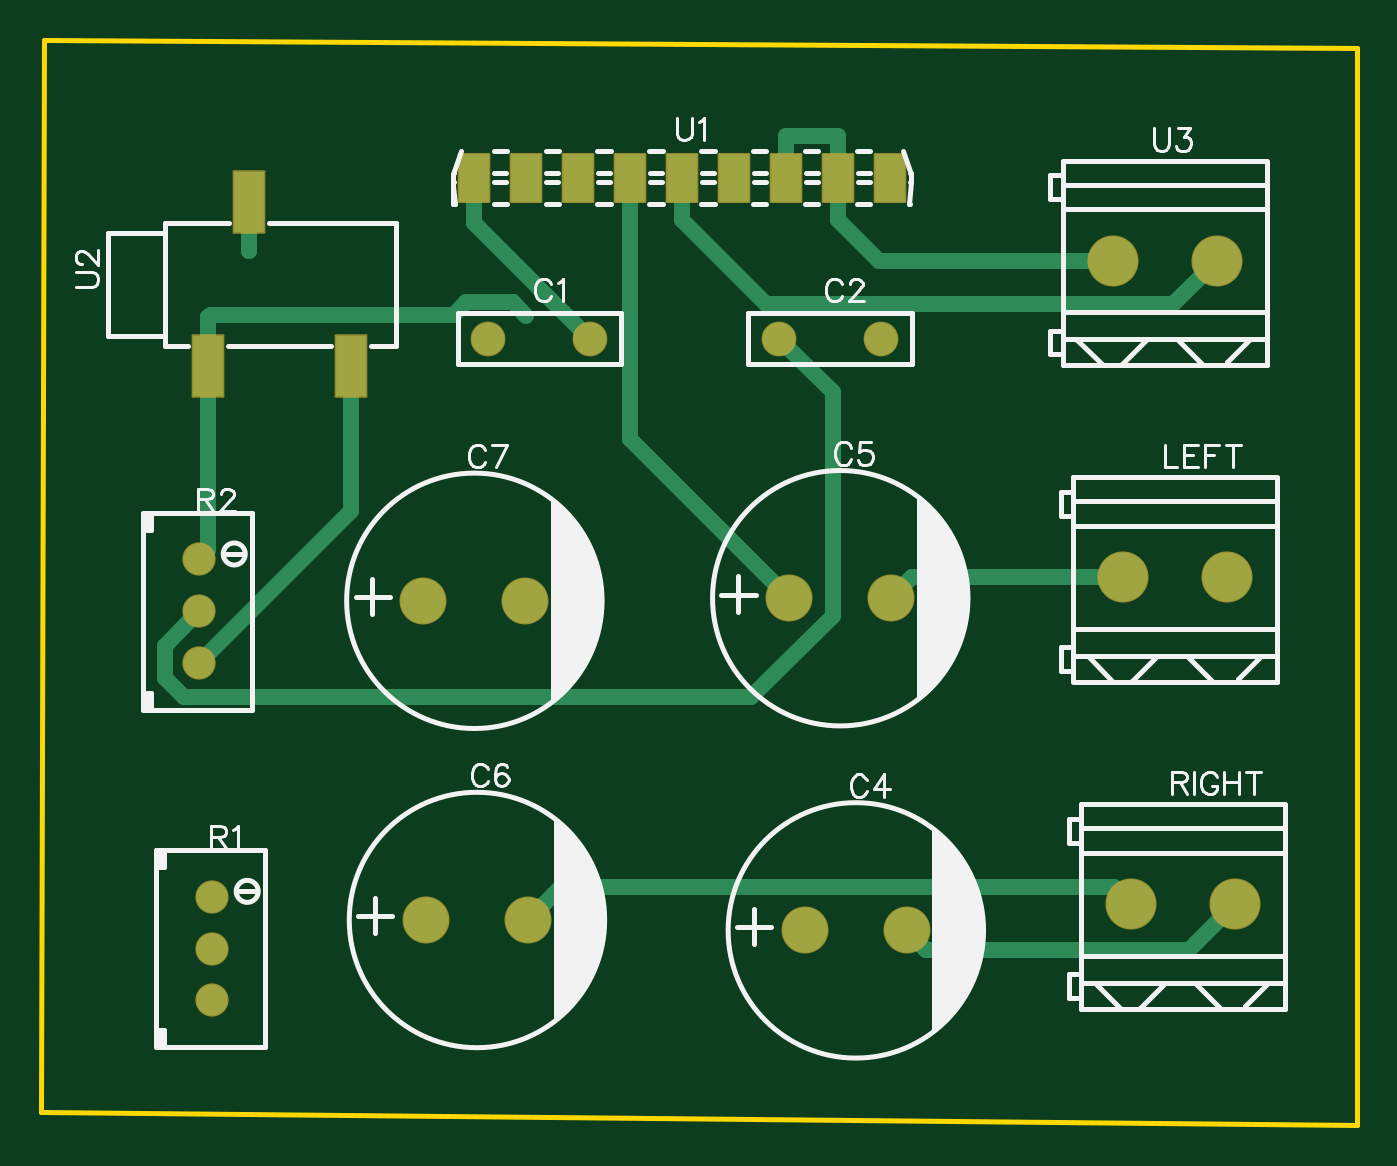
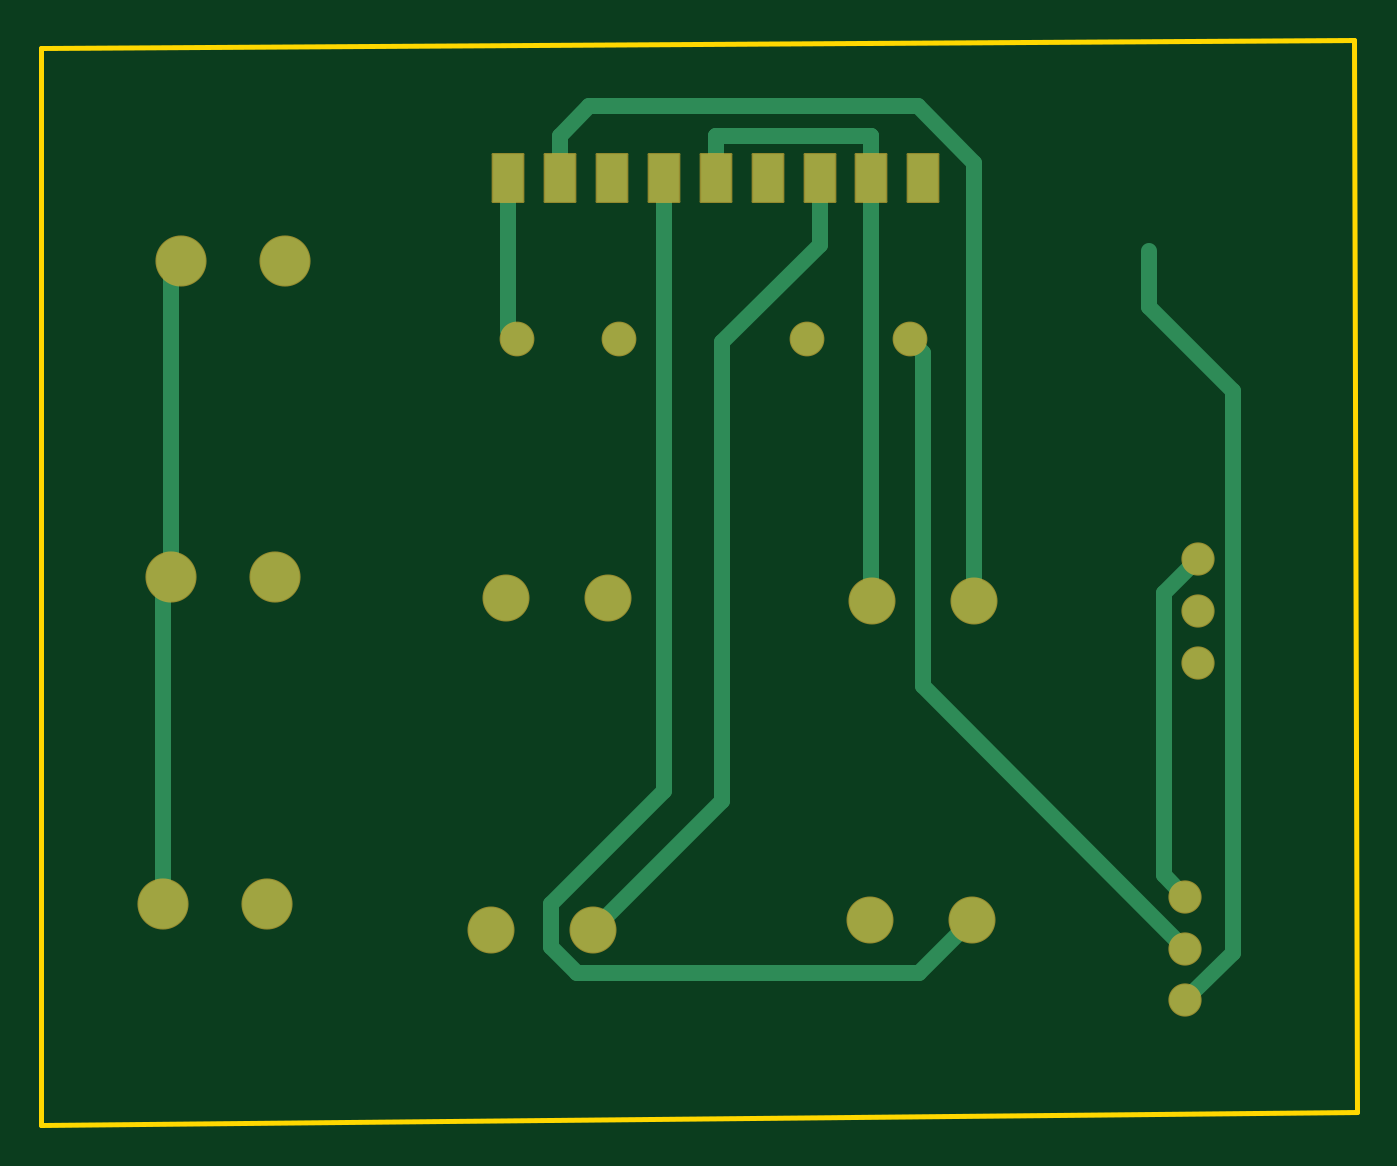
Circuit board: 10 layer files. Board 64.4 x 53.1 mm.
- drill: Drill_NPTH_Through.DRL (290 bytes)
- drill: Drill_PTH_Through.DRL (882 bytes)
- drill: Drill_PTH_Through_Via.DRL (289 bytes)
- outline: Gerber_BoardOutlineLayer.GKO (499 bytes)
- bottom_copper: Gerber_BottomLayer.GBL (2661 bytes)
- bottom_mask: Gerber_BottomSolderMaskLayer.GBS (1587 bytes)
- top_copper: Gerber_TopLayer.GTL (2904 bytes)
- paste: Gerber_TopPasteMaskLayer.GTP (475 bytes)
- top_silk: Gerber_TopSilkscreenLayer.GTO (18816 bytes)
- top_mask: Gerber_TopSolderMaskLayer.GTS (1717 bytes)

=== drill: Drill_NPTH_Through.DRL ===
M48
INCH,LZ
;FILE_FORMAT=2:4
;TYPE=NON_PLATED
;Layer: NPTH_Through
;EasyEDA v6.5.22, 2022-11-10 10:58:02
;6b3d640ebf974b0b8646ff979dfa74d8,4d8ab2db40884aeb91e54047068f32cb,10
;Gerber Generator version 0.2
;Holesize 1 = 0.0470 inch
T01C0.0470
%
G05
G90
T01
X013595Y011100
X011272Y011100
M30

=== drill: Drill_PTH_Through.DRL ===
M48
INCH,LZ
;FILE_FORMAT=2:4
;TYPE=PLATED
;Layer: PTH_Through
;EasyEDA v6.5.22, 2022-11-10 10:58:02
;6b3d640ebf974b0b8646ff979dfa74d8,4d8ab2db40884aeb91e54047068f32cb,10
;Gerber Generator version 0.2
;Holesize 1 = 0.0300 inch
T01C0.0300
;Holesize 2 = 0.0390 inch
T02C0.0390
;Holesize 3 = 0.0430 inch
T03C0.0430
;Holesize 4 = 0.0630 inch
T04C0.0630
%
G05
G90
T01
X011350Y-001700
X011350Y-000700
X011350Y-002700
X011100Y004800
X011100Y005800
X011100Y003800
T02
X016666Y010050
X018634Y010050
X022266Y010050
X024234Y010050
T03
X022766Y-001350
X024734Y-001350
X022466Y005050
X024434Y005050
X015466Y-001150
X017434Y-001150
X015416Y005000
X017384Y005000
X016400Y013150
X017400Y013150
X018400Y013150
X019400Y013150
X020400Y013150
X021400Y013150
X022400Y013150
X023400Y013150
X024400Y013150
T04
X028900Y005450
X030900Y005450
X029050Y-000850
X031050Y-000850
X028700Y011550
X030700Y011550
M30

=== drill: Drill_PTH_Through_Via.DRL ===
M48
INCH,LZ
;FILE_FORMAT=2:4
;TYPE=PLATED
;Layer: PTH_Through_Via
;EasyEDA v6.5.22, 2022-11-10 10:58:02
;6b3d640ebf974b0b8646ff979dfa74d8,4d8ab2db40884aeb91e54047068f32cb,10
;Gerber Generator version 0.2
;Holesize 1 = 0.0120 inch
T01C0.0120
%
G05
G90
T01
X017400Y010494
X012058Y011734
M30

=== outline: Gerber_BoardOutlineLayer.GKO ===
G04 Layer: BoardOutlineLayer*
G04 EasyEDA v6.5.22, 2022-11-10 10:58:02*
G04 6b3d640ebf974b0b8646ff979dfa74d8,4d8ab2db40884aeb91e54047068f32cb,10*
G04 Gerber Generator version 0.2*
G04 Scale: 100 percent, Rotated: No, Reflected: No *
G04 Dimensions in inches *
G04 leading zeros omitted , absolute positions ,3 integer and 6 decimal *
%FSLAX36Y36*%
%MOIN*%

%ADD10C,0.0100*%
D10*
X810000Y1580000D02*
G01*
X3340000Y1565000D01*
X3340000Y-510000D01*
X805000Y-485000D01*
X810000Y1580000D01*

%LPD*%
M02*

=== bottom_copper: Gerber_BottomLayer.GBL ===
G04 Layer: BottomLayer*
G04 EasyEDA v6.5.22, 2022-11-10 10:58:02*
G04 6b3d640ebf974b0b8646ff979dfa74d8,4d8ab2db40884aeb91e54047068f32cb,10*
G04 Gerber Generator version 0.2*
G04 Scale: 100 percent, Rotated: No, Reflected: No *
G04 Dimensions in inches *
G04 leading zeros omitted , absolute positions ,3 integer and 6 decimal *
%FSLAX36Y36*%
%MOIN*%

%ADD10C,0.0300*%
%ADD11C,0.0630*%
%ADD12C,0.0866*%
%ADD13C,0.0945*%
%ADD14C,0.0600*%
%ADD15R,0.0591X0.0921*%
%ADD16C,0.0240*%

%LPD*%
D10*
X1135000Y-270000D02*
G01*
X1043050Y-178049D01*
X1043050Y904250D01*
X1205789Y1066990D01*
X1205789Y1173420D01*
X2340000Y1396060D02*
G01*
X2283350Y1452710D01*
X1651049Y1452710D01*
X1541580Y1343240D01*
X1541580Y500000D01*
X2340000Y1315000D02*
G01*
X2340000Y1396060D01*
X2140000Y1315000D02*
G01*
X2140000Y133339D01*
X2357100Y-83760D01*
X2357100Y-166750D01*
X2307179Y-216669D01*
X1648249Y-216669D01*
X1546580Y-115000D01*
X2040000Y1396060D02*
G01*
X2039930Y1396129D01*
X1740069Y1396129D01*
X1740000Y1396060D01*
X2040000Y1315000D02*
G01*
X2040000Y1396060D01*
X1740000Y1317150D02*
G01*
X1740000Y1396060D01*
X1740000Y1317150D02*
G01*
X1740000Y1315000D01*
X3070000Y1155000D02*
G01*
X3090000Y1135000D01*
X3090000Y545000D01*
X3105000Y-85000D02*
G01*
X3105000Y530000D01*
X3090000Y545000D01*
X1740000Y1315000D02*
G01*
X1740000Y1049360D01*
X1740000Y1049360D02*
G01*
X1740000Y501570D01*
X1738429Y500000D01*
X1110000Y580000D02*
G01*
X1175739Y514259D01*
X1175739Y-29259D01*
X1135000Y-70000D01*
X2276580Y-135000D02*
G01*
X2027659Y113919D01*
X2027659Y997979D01*
X1840000Y1185639D01*
X1840000Y1315000D01*
X2440000Y1315000D02*
G01*
X2440000Y1021570D01*
X2423429Y1005000D01*
X1135000Y-170000D02*
G01*
X1640010Y335010D01*
X1640010Y978429D01*
X1666580Y1005000D01*
D11*
G01*
X1666580Y1005000D03*
G01*
X1863429Y1005000D03*
G01*
X2226580Y1005000D03*
G01*
X2423429Y1005000D03*
D12*
G01*
X2276580Y-135000D03*
G01*
X2473429Y-135000D03*
G01*
X2246580Y505000D03*
G01*
X2443429Y505000D03*
G01*
X1546580Y-115000D03*
G01*
X1743429Y-115000D03*
G01*
X1541580Y500000D03*
G01*
X1738419Y500000D03*
D13*
G01*
X2890000Y545000D03*
G01*
X3090000Y545000D03*
G01*
X2905000Y-85000D03*
G01*
X3105000Y-85000D03*
G01*
X2870000Y1155000D03*
G01*
X3070000Y1155000D03*
D14*
G01*
X1135000Y-170000D03*
G01*
X1135000Y-70000D03*
G01*
X1135000Y-270000D03*
G01*
X1110000Y480000D03*
G01*
X1110000Y580000D03*
G01*
X1110000Y380000D03*
D15*
G01*
X1640000Y1315000D03*
G01*
X1740000Y1315000D03*
G01*
X1840000Y1315000D03*
G01*
X1940000Y1315000D03*
G01*
X2040000Y1315000D03*
G01*
X2140000Y1315000D03*
G01*
X2240000Y1315000D03*
G01*
X2340000Y1315000D03*
G01*
X2440000Y1315000D03*
D16*
G01*
X1740000Y1049360D03*
G01*
X1205789Y1173420D03*
M02*

=== bottom_mask: Gerber_BottomSolderMaskLayer.GBS ===
G04 Layer: BottomSolderMaskLayer*
G04 EasyEDA v6.5.22, 2022-11-10 10:58:02*
G04 6b3d640ebf974b0b8646ff979dfa74d8,4d8ab2db40884aeb91e54047068f32cb,10*
G04 Gerber Generator version 0.2*
G04 Scale: 100 percent, Rotated: No, Reflected: No *
G04 Dimensions in inches *
G04 leading zeros omitted , absolute positions ,3 integer and 6 decimal *
%FSLAX36Y36*%
%MOIN*%

%AMMACRO1*1,1,$1,$2,$3*1,1,$1,$4,$5*1,1,$1,0-$2,0-$3*1,1,$1,0-$4,0-$5*20,1,$1,$2,$3,$4,$5,0*20,1,$1,$4,$5,0-$2,0-$3,0*20,1,$1,0-$2,0-$3,0-$4,0-$5,0*20,1,$1,0-$4,0-$5,$2,$3,0*4,1,4,$2,$3,$4,$5,0-$2,0-$3,0-$4,0-$5,$2,$3,0*%
%ADD10C,0.0670*%
%ADD11C,0.0906*%
%ADD12C,0.0985*%
%ADD13C,0.0640*%
%ADD14MACRO1,0.004X-0.0295X-0.0461X-0.0295X0.0461*%

%LPD*%
D10*
G01*
X1666580Y1005000D03*
G01*
X1863429Y1005000D03*
G01*
X2226580Y1005000D03*
G01*
X2423429Y1005000D03*
D11*
G01*
X2276580Y-135000D03*
G01*
X2473429Y-135000D03*
G01*
X2246580Y505000D03*
G01*
X2443429Y505000D03*
G01*
X1546580Y-115000D03*
G01*
X1743429Y-115000D03*
G01*
X1541580Y500000D03*
G01*
X1738419Y500000D03*
D12*
G01*
X2890000Y545000D03*
G01*
X3090000Y545000D03*
G01*
X2905000Y-85000D03*
G01*
X3105000Y-85000D03*
G01*
X2870000Y1155000D03*
G01*
X3070000Y1155000D03*
D13*
G01*
X1135000Y-170000D03*
G01*
X1135000Y-70000D03*
G01*
X1135000Y-270000D03*
G01*
X1110000Y480000D03*
G01*
X1110000Y580000D03*
G01*
X1110000Y380000D03*
D14*
G01*
X1640000Y1315000D03*
G01*
X1740000Y1315000D03*
G01*
X1840000Y1315000D03*
G01*
X1940000Y1315000D03*
G01*
X2040000Y1315000D03*
G01*
X2140000Y1315000D03*
G01*
X2240000Y1315000D03*
G01*
X2340000Y1315000D03*
G01*
X2440000Y1315000D03*
M02*

=== top_copper: Gerber_TopLayer.GTL ===
G04 Layer: TopLayer*
G04 EasyEDA v6.5.22, 2022-11-10 10:58:02*
G04 6b3d640ebf974b0b8646ff979dfa74d8,4d8ab2db40884aeb91e54047068f32cb,10*
G04 Gerber Generator version 0.2*
G04 Scale: 100 percent, Rotated: No, Reflected: No *
G04 Dimensions in inches *
G04 leading zeros omitted , absolute positions ,3 integer and 6 decimal *
%FSLAX36Y36*%
%MOIN*%

%ADD10C,0.0300*%
%ADD11R,0.0591X0.1181*%
%ADD12C,0.0630*%
%ADD13C,0.0866*%
%ADD14C,0.0945*%
%ADD15C,0.0600*%
%ADD16R,0.0591X0.0921*%
%ADD17C,0.0240*%

%LPD*%
D10*
X1402799Y952519D02*
G01*
X1402799Y672800D01*
X1110000Y380000D01*
X1205950Y1267480D02*
G01*
X1205950Y1173420D01*
X1205950Y1173420D02*
G01*
X1205789Y1173420D01*
X2340000Y1396060D02*
G01*
X2240000Y1396060D01*
X2240000Y1315000D02*
G01*
X2240000Y1396060D01*
X2340000Y1317150D02*
G01*
X2340000Y1396060D01*
X2340000Y1317150D02*
G01*
X2340000Y1315000D01*
X2340000Y1233939D02*
G01*
X2418940Y1155000D01*
X2870000Y1155000D01*
X2340000Y1315000D02*
G01*
X2340000Y1233939D01*
X2905000Y-85000D02*
G01*
X2871620Y-51619D01*
X1806809Y-51619D01*
X1743429Y-115000D01*
X2890000Y545000D02*
G01*
X2483429Y545000D01*
X2443429Y505000D01*
X1940000Y1315000D02*
G01*
X1940000Y811579D01*
X2246580Y505000D01*
X1127209Y952519D02*
G01*
X1127209Y597210D01*
X1110000Y580000D01*
X3105000Y-85000D02*
G01*
X3017659Y-172339D01*
X2510770Y-172339D01*
X2473429Y-135000D01*
X1127209Y952519D02*
G01*
X1127209Y1046590D01*
X1127209Y1046590D02*
G01*
X1131920Y1051300D01*
X1600000Y1051300D01*
X1623609Y1074909D01*
X1714449Y1074909D01*
X1740000Y1049360D01*
X3070000Y1155000D02*
G01*
X2986580Y1071579D01*
X2202359Y1071579D01*
X2040000Y1233939D01*
X2040000Y1315000D02*
G01*
X2040000Y1233939D01*
X1110000Y480000D02*
G01*
X1043339Y413339D01*
X1043339Y351729D01*
X1081049Y314020D01*
X2172799Y314020D01*
X2330209Y471430D01*
X2330209Y901370D01*
X2226580Y1005000D01*
X1863429Y1005000D02*
G01*
X1640000Y1228429D01*
X1640000Y1315000D01*
D11*
G01*
X1402790Y952519D03*
G01*
X1205950Y1267480D03*
G01*
X1127209Y952519D03*
D12*
G01*
X1666580Y1005000D03*
G01*
X1863429Y1005000D03*
G01*
X2226580Y1005000D03*
G01*
X2423429Y1005000D03*
D13*
G01*
X2276580Y-135000D03*
G01*
X2473429Y-135000D03*
G01*
X2246580Y505000D03*
G01*
X2443429Y505000D03*
G01*
X1546580Y-115000D03*
G01*
X1743429Y-115000D03*
G01*
X1541580Y500000D03*
G01*
X1738419Y500000D03*
D14*
G01*
X2890000Y545000D03*
G01*
X3090000Y545000D03*
G01*
X2905000Y-85000D03*
G01*
X3105000Y-85000D03*
G01*
X2870000Y1155000D03*
G01*
X3070000Y1155000D03*
D15*
G01*
X1135000Y-170000D03*
G01*
X1135000Y-70000D03*
G01*
X1135000Y-270000D03*
G01*
X1110000Y480000D03*
G01*
X1110000Y580000D03*
G01*
X1110000Y380000D03*
D16*
G01*
X1640000Y1315000D03*
G01*
X1740000Y1315000D03*
G01*
X1840000Y1315000D03*
G01*
X1940000Y1315000D03*
G01*
X2040000Y1315000D03*
G01*
X2140000Y1315000D03*
G01*
X2240000Y1315000D03*
G01*
X2340000Y1315000D03*
G01*
X2440000Y1315000D03*
D17*
G01*
X1740000Y1049360D03*
G01*
X1205789Y1173420D03*
M02*

=== paste: Gerber_TopPasteMaskLayer.GTP ===
G04 Layer: TopPasteMaskLayer*
G04 EasyEDA v6.5.22, 2022-11-10 10:58:02*
G04 6b3d640ebf974b0b8646ff979dfa74d8,4d8ab2db40884aeb91e54047068f32cb,10*
G04 Gerber Generator version 0.2*
G04 Scale: 100 percent, Rotated: No, Reflected: No *
G04 Dimensions in inches *
G04 leading zeros omitted , absolute positions ,3 integer and 6 decimal *
%FSLAX36Y36*%
%MOIN*%

%ADD10R,0.0591X0.1181*%

%LPD*%
D10*
G01*
X1402790Y952519D03*
G01*
X1205950Y1267480D03*
G01*
X1127209Y952519D03*
M02*

=== top_silk: Gerber_TopSilkscreenLayer.GTO (18816 bytes, source omitted) ===
=== top_mask: Gerber_TopSolderMaskLayer.GTS ===
G04 Layer: TopSolderMaskLayer*
G04 EasyEDA v6.5.22, 2022-11-10 10:58:02*
G04 6b3d640ebf974b0b8646ff979dfa74d8,4d8ab2db40884aeb91e54047068f32cb,10*
G04 Gerber Generator version 0.2*
G04 Scale: 100 percent, Rotated: No, Reflected: No *
G04 Dimensions in inches *
G04 leading zeros omitted , absolute positions ,3 integer and 6 decimal *
%FSLAX36Y36*%
%MOIN*%

%AMMACRO1*1,1,$1,$2,$3*1,1,$1,$4,$5*1,1,$1,0-$2,0-$3*1,1,$1,0-$4,0-$5*20,1,$1,$2,$3,$4,$5,0*20,1,$1,$4,$5,0-$2,0-$3,0*20,1,$1,0-$2,0-$3,0-$4,0-$5,0*20,1,$1,0-$4,0-$5,$2,$3,0*4,1,4,$2,$3,$4,$5,0-$2,0-$3,0-$4,0-$5,$2,$3,0*%
%ADD10C,0.0670*%
%ADD11C,0.0906*%
%ADD12C,0.0985*%
%ADD13C,0.0640*%
%ADD14MACRO1,0.004X-0.0295X-0.0461X-0.0295X0.0461*%
%ADD15MACRO1,0.004X-0.0295X-0.0591X-0.0295X0.0591*%

%LPD*%
D10*
G01*
X1666580Y1005000D03*
G01*
X1863429Y1005000D03*
G01*
X2226580Y1005000D03*
G01*
X2423429Y1005000D03*
D11*
G01*
X2276580Y-135000D03*
G01*
X2473429Y-135000D03*
G01*
X2246580Y505000D03*
G01*
X2443429Y505000D03*
G01*
X1546580Y-115000D03*
G01*
X1743429Y-115000D03*
G01*
X1541580Y500000D03*
G01*
X1738419Y500000D03*
D12*
G01*
X2890000Y545000D03*
G01*
X3090000Y545000D03*
G01*
X2905000Y-85000D03*
G01*
X3105000Y-85000D03*
G01*
X2870000Y1155000D03*
G01*
X3070000Y1155000D03*
D13*
G01*
X1135000Y-170000D03*
G01*
X1135000Y-70000D03*
G01*
X1135000Y-270000D03*
G01*
X1110000Y480000D03*
G01*
X1110000Y580000D03*
G01*
X1110000Y380000D03*
D14*
G01*
X1640000Y1315000D03*
G01*
X1740000Y1315000D03*
G01*
X1840000Y1315000D03*
G01*
X1940000Y1315000D03*
G01*
X2040000Y1315000D03*
G01*
X2140000Y1315000D03*
G01*
X2240000Y1315000D03*
G01*
X2340000Y1315000D03*
G01*
X2440000Y1315000D03*
D15*
G01*
X1402794Y952519D03*
G01*
X1205945Y1267480D03*
G01*
X1127205Y952519D03*
M02*

